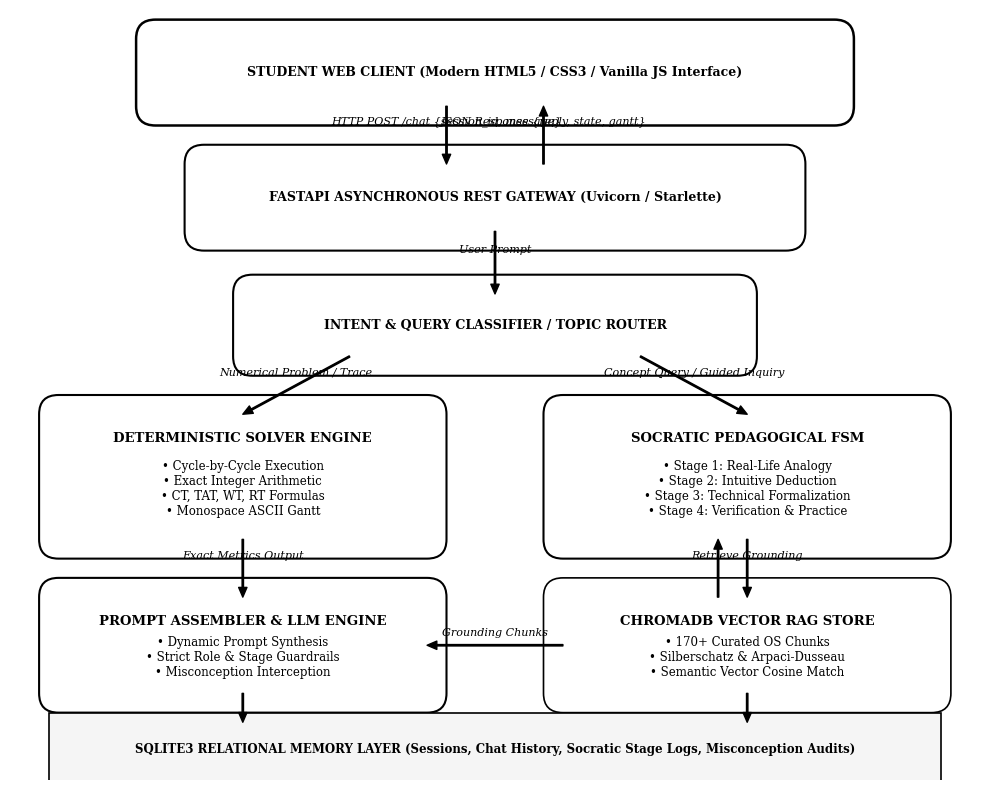
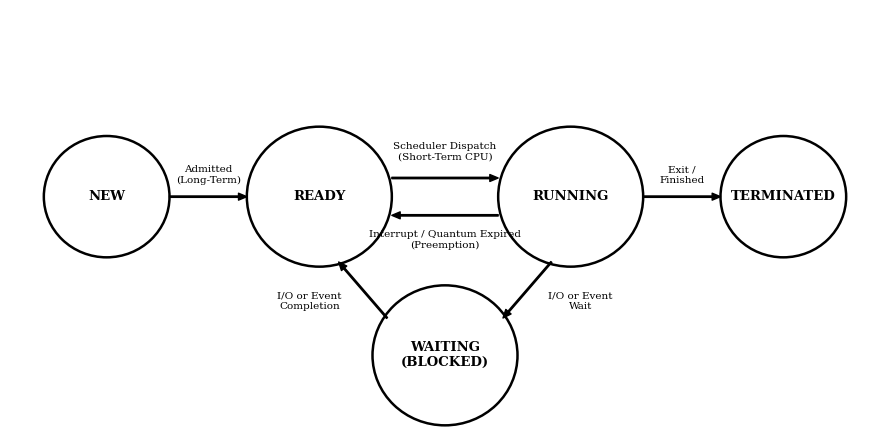
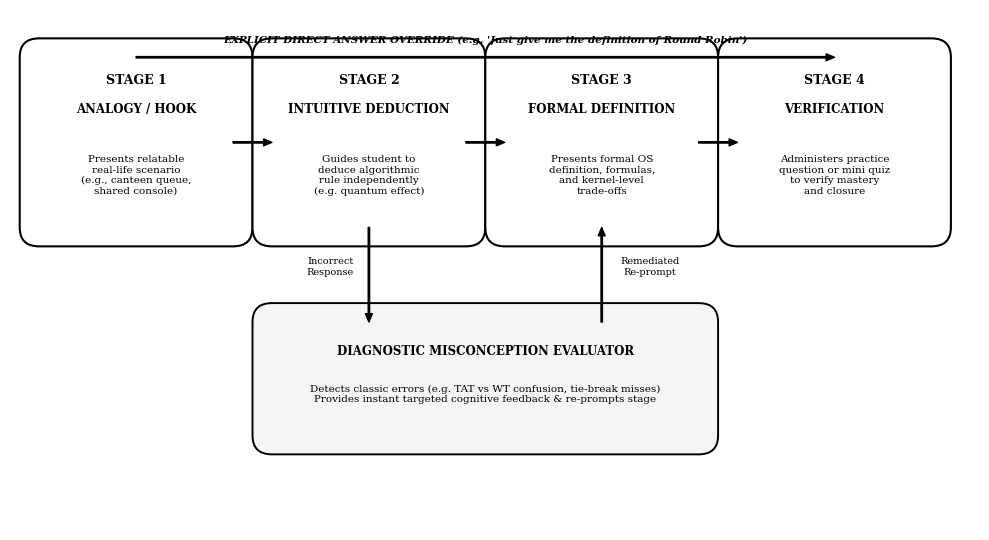
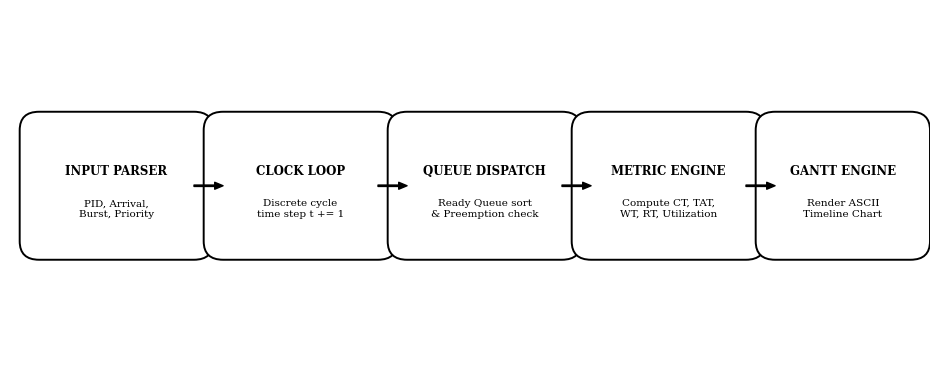
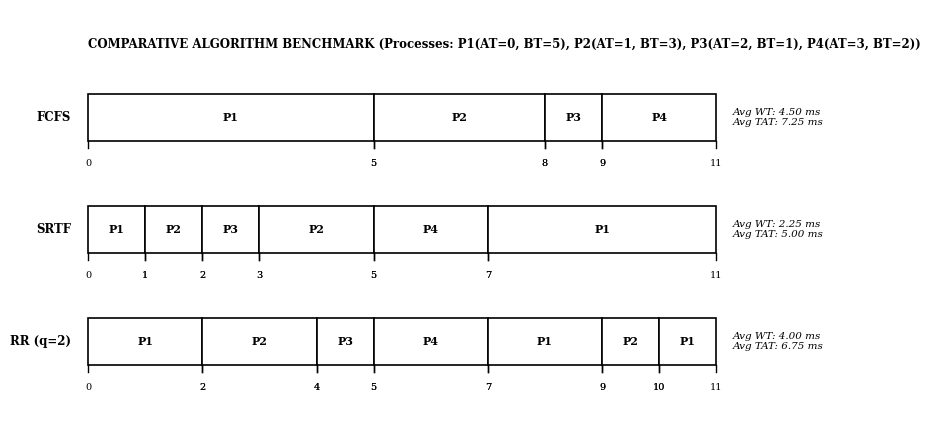

Recreate these plots in Python, in order.
"""
generate_figures.py
Generates clean, high-resolution (300 DPI) Black & White / Monochrome vector-style
flowcharts and diagrams for the SchedulAI Operating Systems Laboratory Mini Project Report.
"""

import os
import matplotlib
matplotlib.use('Agg')
import matplotlib.pyplot as plt
import matplotlib.patches as patches

OUT_DIR = r"c:\pranjalos\figures"
os.makedirs(OUT_DIR, exist_ok=True)

# Set global matplotlib font styling for clean academic B&W figures
plt.rcParams['font.family'] = 'serif'
plt.rcParams['font.serif'] = ['Times New Roman', 'DejaVu Serif']
plt.rcParams['text.color'] = '#000000'
plt.rcParams['axes.edgecolor'] = '#000000'
plt.rcParams['axes.linewidth'] = 1.2

def draw_system_architecture():
    """Generates Figure 3.1: High-Level End-to-End System Architecture Flowchart."""
    fig, ax = plt.subplots(figsize=(10, 8), dpi=300)
    ax.set_xlim(0, 10)
    ax.set_ylim(0, 8)
    ax.axis('off')

    # Helper to draw box
    def draw_box(x, y, w, h, text, title=None, style='round,pad=0.2', lw=1.5):
        box = patches.FancyBboxPatch(
            (x, y), w, h,
            boxstyle=style,
            facecolor='#FFFFFF',
            edgecolor='#000000',
            linewidth=lw
        )
        ax.add_patch(box)
        if title:
            ax.text(x + w/2, y + h - 0.25, title, ha='center', va='center', fontsize=9.5, fontweight='bold')
            ax.text(x + w/2, y + (h - 0.25)/2, text, ha='center', va='center', fontsize=8.5)
        else:
            ax.text(x + w/2, y + h/2, text, ha='center', va='center', fontsize=9, fontweight='bold' if '\n' not in text else 'normal')

    # Helper to draw arrows
    def draw_arrow(x1, y1, x2, y2, label=None, ha='center', va='bottom'):
        ax.annotate(
            '', xy=(x2, y2), xytext=(x1, y1),
            arrowprops=dict(facecolor='#000000', edgecolor='#000000', width=1.0, headwidth=6, headlength=7)
        )
        if label:
            ax.text((x1+x2)/2, (y1+y2)/2 + 0.08, label, ha=ha, va=va, fontsize=8, style='italic')

    # Top: Client
    draw_box(1.5, 7.0, 7.0, 0.7, "STUDENT WEB CLIENT (Modern HTML5 / CSS3 / Vanilla JS Interface)", lw=1.8)

    # API Gateway
    draw_box(2.0, 5.7, 6.0, 0.7, "FASTAPI ASYNCHRONOUS REST GATEWAY (Uvicorn / Starlette)", lw=1.5)
    draw_arrow(4.5, 7.0, 4.5, 6.4, "HTTP POST /chat {session_id, message}")
    draw_arrow(5.5, 6.4, 5.5, 7.0, "JSON Response {reply, state, gantt}")

    # Intent Classifier
    draw_box(2.5, 4.4, 5.0, 0.65, "INTENT & QUERY CLASSIFIER / TOPIC ROUTER", lw=1.5)
    draw_arrow(5.0, 5.7, 5.0, 5.05, "User Prompt")

    # Branch Left: Deterministic Solver
    draw_box(0.5, 2.5, 3.8, 1.3,
             "• Cycle-by-Cycle Execution\n• Exact Integer Arithmetic\n• CT, TAT, WT, RT Formulas\n• Monospace ASCII Gantt",
             title="DETERMINISTIC SOLVER ENGINE", lw=1.5)
    draw_arrow(3.5, 4.4, 2.4, 3.8, "Numerical Problem / Trace")

    # Branch Right: Socratic Dialogue Machine
    draw_box(5.7, 2.5, 3.8, 1.3,
             "• Stage 1: Real-Life Analogy\n• Stage 2: Intuitive Deduction\n• Stage 3: Technical Formalization\n• Stage 4: Verification & Practice",
             title="SOCRATIC PEDAGOGICAL FSM", lw=1.5)
    draw_arrow(6.5, 4.4, 7.6, 3.8, "Concept Query / Guided Inquiry")

    # Middle Right: Vector RAG
    draw_box(5.7, 0.9, 3.8, 1.0,
             "• 170+ Curated OS Chunks\n• Silberschatz & Arpaci-Dusseau\n• Semantic Vector Cosine Match",
             title="CHROMADB VECTOR RAG STORE", lw=1.2)
    draw_arrow(7.6, 2.5, 7.6, 1.9, "Retrieve Grounding")
    draw_arrow(7.3, 1.9, 7.3, 2.5)

    # Prompt Assembler & LLM Gateway
    draw_box(0.5, 0.9, 3.8, 1.0,
             "• Dynamic Prompt Synthesis\n• Strict Role & Stage Guardrails\n• Misconception Interception",
             title="PROMPT ASSEMBLER & LLM ENGINE", lw=1.5)
    draw_arrow(2.4, 2.5, 2.4, 1.9, "Exact Metrics Output")
    draw_arrow(5.7, 1.4, 4.3, 1.4, "Grounding Chunks")

    # Relational Storage Bar
    box_db = patches.FancyBboxPatch(
        (0.5, 0.05), 9.0, 0.55,
        boxstyle='square,pad=0.1',
        facecolor='#F5F5F5',
        edgecolor='#000000',
        linewidth=1.2
    )
    ax.add_patch(box_db)
    ax.text(5.0, 0.32, "SQLITE3 RELATIONAL MEMORY LAYER (Sessions, Chat History, Socratic Stage Logs, Misconception Audits)",
            ha='center', va='center', fontsize=8.5, fontweight='bold')

    draw_arrow(2.4, 0.9, 2.4, 0.6)
    draw_arrow(7.6, 0.9, 7.6, 0.6)

    plt.tight_layout()
    out_path = os.path.join(OUT_DIR, "arch_flowchart_bw.png")
    plt.savefig(out_path, dpi=300, bbox_inches='tight')
    plt.close()
    print("Generated:", out_path)

def draw_process_state():
    """Generates Figure 3.2: Operating Systems Process State Transition Lifecycle."""
    fig, ax = plt.subplots(figsize=(9, 4.5), dpi=300)
    ax.set_xlim(0, 9)
    ax.set_ylim(0, 4.5)
    ax.axis('off')

    def draw_state(x, y, r, label):
        circle = patches.Circle((x, y), r, facecolor='#FFFFFF', edgecolor='#000000', linewidth=1.8)
        ax.add_patch(circle)
        ax.text(x, y, label, ha='center', va='center', fontsize=9.5, fontweight='bold')

    # States
    draw_state(1.0, 2.5, 0.65, "NEW")
    draw_state(3.2, 2.5, 0.75, "READY")
    draw_state(5.8, 2.5, 0.75, "RUNNING")
    draw_state(8.0, 2.5, 0.65, "TERMINATED")
    draw_state(4.5, 0.8, 0.75, "WAITING\n(BLOCKED)")

    # Arrows
    # New -> Ready
    ax.annotate('', xy=(2.45, 2.5), xytext=(1.65, 2.5),
                arrowprops=dict(facecolor='#000000', width=1.0, headwidth=5, headlength=6))
    ax.text(2.05, 2.65, "Admitted\n(Long-Term)", ha='center', fontsize=7.5)

    # Ready -> Running (Dispatch)
    ax.annotate('', xy=(5.05, 2.7), xytext=(3.95, 2.7),
                arrowprops=dict(facecolor='#000000', width=1.0, headwidth=5, headlength=6))
    ax.text(4.5, 2.9, "Scheduler Dispatch\n(Short-Term CPU)", ha='center', fontsize=7.5)

    # Running -> Ready (Interrupt / Preemption)
    ax.annotate('', xy=(3.95, 2.3), xytext=(5.05, 2.3),
                arrowprops=dict(facecolor='#000000', width=1.0, headwidth=5, headlength=6))
    ax.text(4.5, 1.95, "Interrupt / Quantum Expired\n(Preemption)", ha='center', fontsize=7.5)

    # Running -> Terminated
    ax.annotate('', xy=(7.35, 2.5), xytext=(6.55, 2.5),
                arrowprops=dict(facecolor='#000000', width=1.0, headwidth=5, headlength=6))
    ax.text(6.95, 2.65, "Exit /\nFinished", ha='center', fontsize=7.5)

    # Running -> Waiting
    ax.annotate('', xy=(5.1, 1.2), xytext=(5.6, 1.8),
                arrowprops=dict(facecolor='#000000', width=1.0, headwidth=5, headlength=6))
    ax.text(5.9, 1.3, "I/O or Event\nWait", ha='center', fontsize=7.5)

    # Waiting -> Ready
    ax.annotate('', xy=(3.4, 1.8), xytext=(3.9, 1.2),
                arrowprops=dict(facecolor='#000000', width=1.0, headwidth=5, headlength=6))
    ax.text(3.1, 1.3, "I/O or Event\nCompletion", ha='center', fontsize=7.5)

    plt.tight_layout()
    out_path = os.path.join(OUT_DIR, "process_state_bw.png")
    plt.savefig(out_path, dpi=300, bbox_inches='tight')
    plt.close()
    print("Generated:", out_path)

def draw_socratic_fsm():
    """Generates Figure 4.1: Socratic Pedagogical Finite State Machine (FSM)."""
    fig, ax = plt.subplots(figsize=(10, 5.5), dpi=300)
    ax.set_xlim(0, 10)
    ax.set_ylim(0, 5.5)
    ax.axis('off')

    def draw_stage(x, y, w, h, s_num, s_title, s_desc):
        box = patches.FancyBboxPatch((x, y), w, h, boxstyle='round,pad=0.2', facecolor='#FFFFFF', edgecolor='#000000', linewidth=1.5)
        ax.add_patch(box)
        ax.text(x + w/2, y + h - 0.25, s_num, ha='center', va='center', fontsize=9.0, fontweight='bold')
        ax.text(x + w/2, y + h - 0.55, s_title, ha='center', va='center', fontsize=8.5, fontweight='bold')
        ax.text(x + w/2, y + (h - 0.7)/2, s_desc, ha='center', va='center', fontsize=7.5)

    # Stage 1 to 4
    draw_stage(0.3, 3.2, 2.0, 1.8, "STAGE 1", "ANALOGY / HOOK", "Presents relatable\nreal-life scenario\n(e.g., canteen queue,\nshared console)")
    draw_stage(2.7, 3.2, 2.0, 1.8, "STAGE 2", "INTUITIVE DEDUCTION", "Guides student to\ndeduce algorithmic\nrule independently\n(e.g. quantum effect)")
    draw_stage(5.1, 3.2, 2.0, 1.8, "STAGE 3", "FORMAL DEFINITION", "Presents formal OS\ndefinition, formulas,\nand kernel-level\ntrade-offs")
    draw_stage(7.5, 3.2, 2.0, 1.8, "STAGE 4", "VERIFICATION", "Administers practice\nquestion or mini quiz\nto verify mastery\nand closure")

    # Forward arrows
    def fwd_arrow(x1, x2, y=4.1):
        ax.annotate('', xy=(x2, y), xytext=(x1, y),
                    arrowprops=dict(facecolor='#000000', width=1.0, headwidth=5, headlength=6))

    fwd_arrow(2.3, 2.7)
    fwd_arrow(4.7, 5.1)
    fwd_arrow(7.1, 7.5)

    # Misconception loop below
    box_diag = patches.FancyBboxPatch((2.7, 1.0), 4.4, 1.2, boxstyle='round,pad=0.2', facecolor='#F5F5F5', edgecolor='#000000', linewidth=1.4)
    ax.add_patch(box_diag)
    ax.text(4.9, 1.85, "DIAGNOSTIC MISCONCEPTION EVALUATOR", ha='center', fontsize=8.5, fontweight='bold')
    ax.text(4.9, 1.35, "Detects classic errors (e.g. TAT vs WT confusion, tie-break misses)\nProvides instant targeted cognitive feedback & re-prompts stage", ha='center', fontsize=7.5)

    # Down arrow from Stage 2 & 3 to Misconception
    ax.annotate('', xy=(3.7, 2.2), xytext=(3.7, 3.2),
                arrowprops=dict(facecolor='#000000', width=1.0, headwidth=5, headlength=6))
    ax.text(3.3, 2.7, "Incorrect\nResponse", ha='center', fontsize=7.0)

    ax.annotate('', xy=(6.1, 3.2), xytext=(6.1, 2.2),
                arrowprops=dict(facecolor='#000000', width=1.0, headwidth=5, headlength=6))
    ax.text(6.6, 2.7, "Remediated\nRe-prompt", ha='center', fontsize=7.0)

    # Direct Answer Override Line across top
    ax.annotate('', xy=(8.5, 5.0), xytext=(1.3, 5.0),
                arrowprops=dict(facecolor='#000000', width=1.0, headwidth=5, headlength=6))
    ax.plot([1.3, 1.3], [5.0, 5.0], color='#000000')
    ax.text(4.9, 5.15, "EXPLICIT DIRECT ANSWER OVERRIDE (e.g. 'Just give me the definition of Round Robin')",
            ha='center', fontsize=7.5, fontweight='bold', style='italic')

    plt.tight_layout()
    out_path = os.path.join(OUT_DIR, "socratic_fsm_bw.png")
    plt.savefig(out_path, dpi=300, bbox_inches='tight')
    plt.close()
    print("Generated:", out_path)

def draw_solver_pipeline():
    """Generates Figure 4.2: Deterministic Scheduling Simulation Engine Pipeline."""
    fig, ax = plt.subplots(figsize=(9.5, 4.0), dpi=300)
    ax.set_xlim(0, 9.5)
    ax.set_ylim(0, 4.0)
    ax.axis('off')

    def draw_step(x, y, w, h, title, sub):
        box = patches.FancyBboxPatch((x, y), w, h, boxstyle='round,pad=0.2', facecolor='#FFFFFF', edgecolor='#000000', linewidth=1.4)
        ax.add_patch(box)
        ax.text(x + w/2, y + h/2 + 0.15, title, ha='center', va='center', fontsize=8.5, fontweight='bold')
        ax.text(x + w/2, y + h/2 - 0.25, sub, ha='center', va='center', fontsize=7.5)

    draw_step(0.3, 1.5, 1.6, 1.2, "INPUT PARSER", "PID, Arrival,\nBurst, Priority")
    draw_step(2.2, 1.5, 1.6, 1.2, "CLOCK LOOP", "Discrete cycle\ntime step t += 1")
    draw_step(4.1, 1.5, 1.6, 1.2, "QUEUE DISPATCH", "Ready Queue sort\n& Preemption check")
    draw_step(6.0, 1.5, 1.6, 1.2, "METRIC ENGINE", "Compute CT, TAT,\nWT, RT, Utilization")
    draw_step(7.9, 1.5, 1.4, 1.2, "GANTT ENGINE", "Render ASCII\nTimeline Chart")

    def arr(x1, x2):
        ax.annotate('', xy=(x2, 2.1), xytext=(x1, 2.1),
                    arrowprops=dict(facecolor='#000000', width=1.0, headwidth=5, headlength=6))

    arr(1.9, 2.2)
    arr(3.8, 4.1)
    arr(5.7, 6.0)
    arr(7.6, 7.9)

    plt.tight_layout()
    out_path = os.path.join(OUT_DIR, "solver_pipeline_bw.png")
    plt.savefig(out_path, dpi=300, bbox_inches='tight')
    plt.close()
    print("Generated:", out_path)

def draw_gantt_comparison():
    """Generates Figure 4.3: Comparative Scheduling Gantt Chart (Pure B&W Line Art)."""
    fig, ax = plt.subplots(figsize=(9.5, 4.5), dpi=300)
    ax.set_xlim(-0.5, 12.5)
    ax.set_ylim(-0.5, 4.0)
    ax.axis('off')

    # Draw timeline headers
    ax.text(0, 3.6, "COMPARATIVE ALGORITHM BENCHMARK (Processes: P1(AT=0, BT=5), P2(AT=1, BT=3), P3(AT=2, BT=1), P4(AT=3, BT=2))",
            fontsize=8.5, fontweight='bold')

    # Helper for Gantt bar
    def draw_gantt_bar(y, label, blocks, text_metrics):
        ax.text(-0.3, y + 0.25, label, ha='right', va='center', fontsize=8.5, fontweight='bold')
        for start, end, pid in blocks:
            w = end - start
            rect = patches.Rectangle((start, y), w, 0.5, facecolor='#FFFFFF', edgecolor='#000000', linewidth=1.2)
            ax.add_patch(rect)
            ax.text(start + w/2, y + 0.25, pid, ha='center', va='center', fontsize=8, fontweight='bold')
            # Tick marks
            ax.plot([start, start], [y - 0.08, y], color='#000000', lw=1)
            ax.plot([end, end], [y - 0.08, y], color='#000000', lw=1)
            ax.text(start, y - 0.2, str(start), ha='center', va='top', fontsize=7)
            ax.text(end, y - 0.2, str(end), ha='center', va='top', fontsize=7)
        ax.text(11.3, y + 0.25, text_metrics, ha='left', va='center', fontsize=7.5, style='italic')

    # 1. FCFS: P1(0-5), P2(5-8), P3(8-9), P4(9-11)
    draw_gantt_bar(2.6, "FCFS", [(0, 5, 'P1'), (5, 8, 'P2'), (8, 9, 'P3'), (9, 11, 'P4')], "Avg WT: 4.50 ms\nAvg TAT: 7.25 ms")

    # 2. SRTF (Preemptive): P1(0-1), P2(1-2), P3(2-3), P2(3-5), P4(5-7), P1(7-11)
    draw_gantt_bar(1.4, "SRTF", [(0, 1, 'P1'), (1, 2, 'P2'), (2, 3, 'P3'), (3, 5, 'P2'), (5, 7, 'P4'), (7, 11, 'P1')], "Avg WT: 2.25 ms\nAvg TAT: 5.00 ms")

    # 3. Round Robin (q=2): P1(0-2), P2(2-4), P3(4-5), P4(5-7), P1(7-9), P2(9-10), P1(10-11)
    draw_gantt_bar(0.2, "RR (q=2)", [(0, 2, 'P1'), (2, 4, 'P2'), (4, 5, 'P3'), (5, 7, 'P4'), (7, 9, 'P1'), (9, 10, 'P2'), (10, 11, 'P1')], "Avg WT: 4.00 ms\nAvg TAT: 6.75 ms")

    plt.tight_layout()
    out_path = os.path.join(OUT_DIR, "gantt_comparison_bw.png")
    plt.savefig(out_path, dpi=300, bbox_inches='tight')
    plt.close()
    print("Generated:", out_path)

if __name__ == '__main__':
    draw_system_architecture()
    draw_process_state()
    draw_socratic_fsm()
    draw_solver_pipeline()
    draw_gantt_comparison()
    print("All vector-styled black and white figures generated successfully!")
